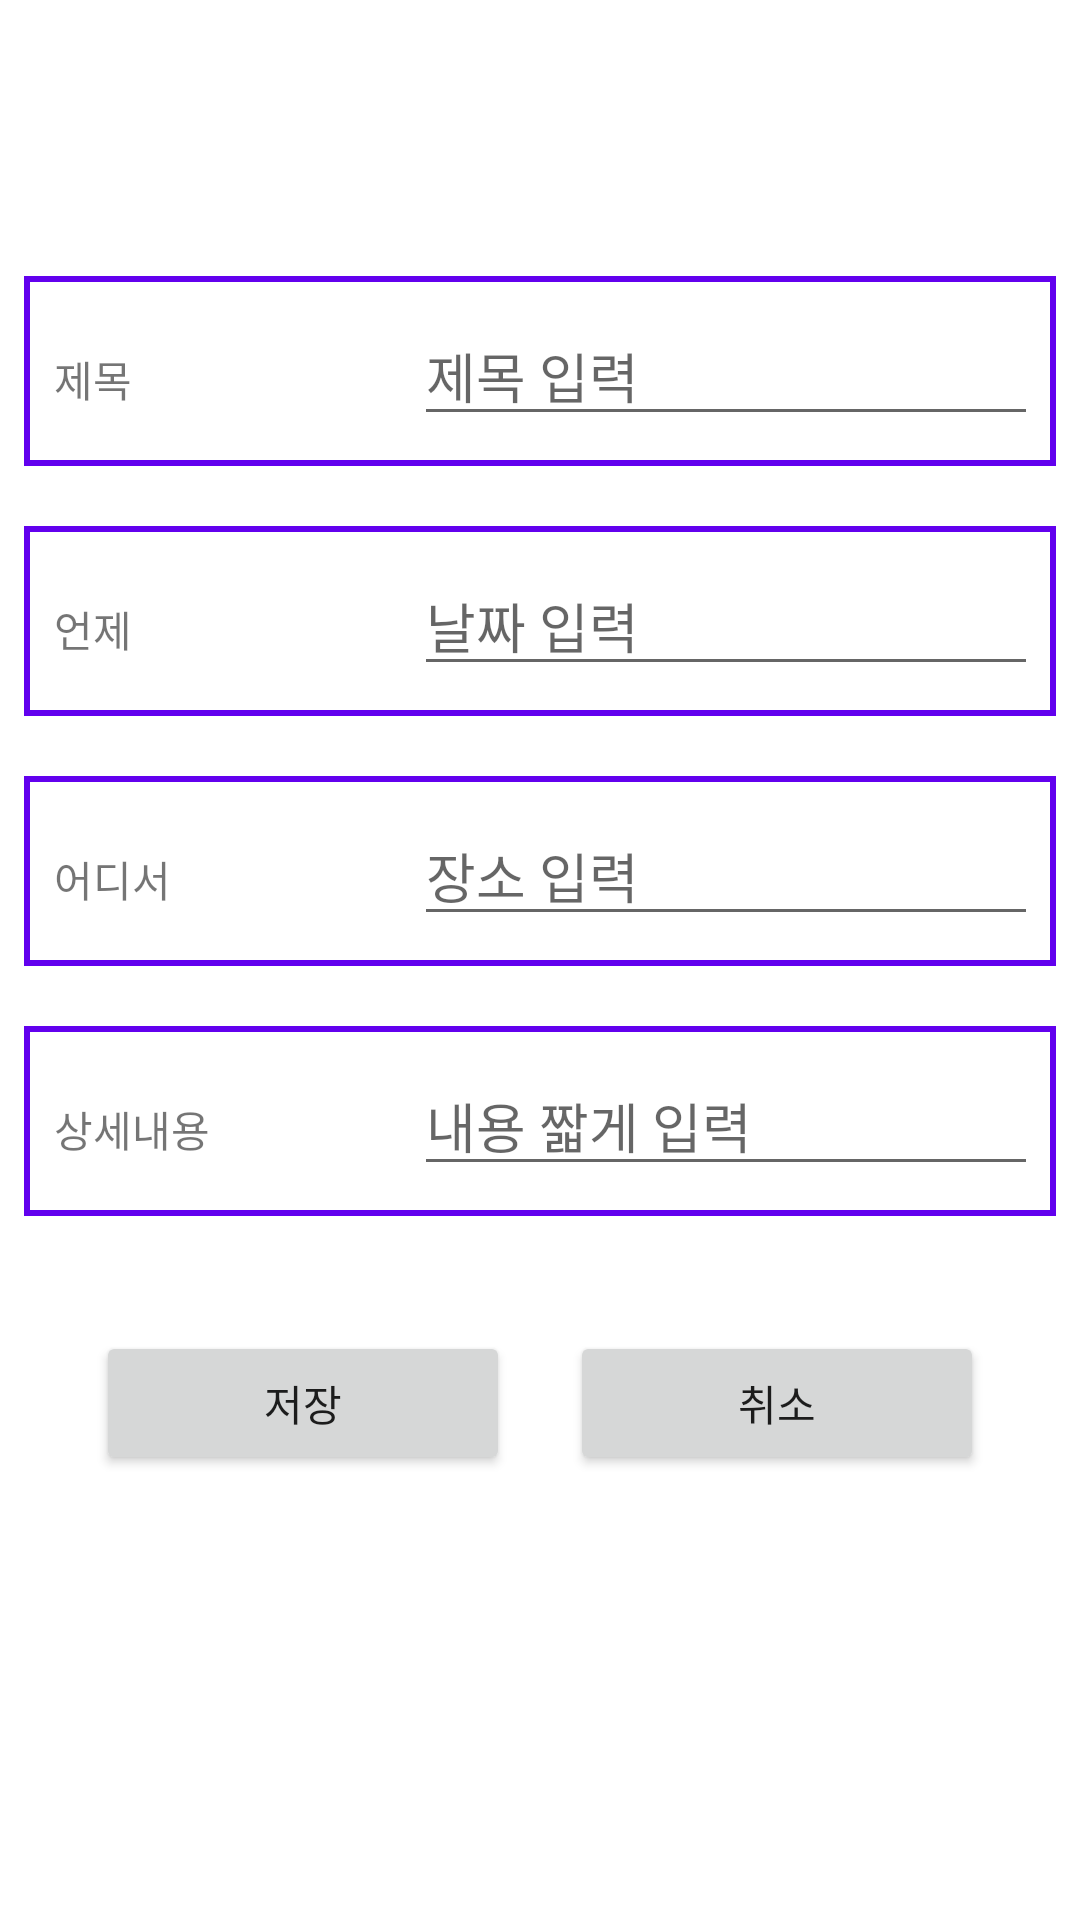

Android layout source for this screen:
<!-- AndroidManifest.xml: application theme Theme.A09B_ListView2 -->
<!-- res/layout/activity_edit.xml -->
<?xml version="1.0" encoding="utf-8"?>
<androidx.constraintlayout.widget.ConstraintLayout xmlns:android="http://schemas.android.com/apk/res/android"
    xmlns:app="http://schemas.android.com/apk/res-auto"
    xmlns:tools="http://schemas.android.com/tools"
    android:layout_width="match_parent"
    android:layout_height="match_parent"
    tools:context=".EditActivity">

    <TableLayout
        android:id="@+id/tableLayout"
        android:layout_width="0dp"
        android:layout_height="wrap_content"
        android:layout_marginStart="8dp"
        android:layout_marginEnd="8dp"
        app:layout_constraintBottom_toBottomOf="parent"
        app:layout_constraintEnd_toEndOf="parent"
        app:layout_constraintHorizontal_bias="0.504"
        app:layout_constraintStart_toStartOf="parent"
        app:layout_constraintTop_toTopOf="parent"
        app:layout_constraintVertical_bias="0.3">

        <TableRow
            android:layout_width="match_parent"
            android:layout_height="wrap_content"
            android:background="@drawable/shape_outline"
            android:padding="10dp"
            android:layout_marginBottom="20dp">

            <TextView
                android:id="@+id/textView"
                android:layout_width="wrap_content"
                android:layout_height="wrap_content"
                android:text="@string/sname" />

            <EditText
                android:id="@+id/editTextName"
                android:layout_width="wrap_content"
                android:layout_height="wrap_content"
                android:ems="10"
                android:inputType="textPersonName"
                android:hint="@string/sname_hint" />
        </TableRow>

        <TableRow
            android:layout_width="match_parent"
            android:layout_height="wrap_content"
            android:layout_marginBottom="20dp"
            android:background="@drawable/shape_outline"
            android:padding="10dp">

            <TextView
                android:id="@+id/textView2"
                android:layout_width="wrap_content"
                android:layout_height="wrap_content"
                android:text="@string/swhen" />

            <EditText
                android:id="@+id/editTextDate"
                android:layout_width="wrap_content"
                android:layout_height="wrap_content"
                android:ems="10"
                android:inputType="textPersonName"
                android:hint="@string/swhen_hint" />
        </TableRow>

        <TableRow
            android:layout_width="match_parent"
            android:layout_height="wrap_content"
            android:layout_marginBottom="20dp"
            android:background="@drawable/shape_outline"
            android:padding="10dp">

            <TextView
                android:id="@+id/textView3"
                android:layout_width="wrap_content"
                android:layout_height="wrap_content"
                android:text="@string/swhere" />

            <EditText
                android:id="@+id/editTextPlace"
                android:layout_width="wrap_content"
                android:layout_height="wrap_content"
                android:ems="10"
                android:inputType="textPersonName"
                android:hint="@string/swhere_hint" />
        </TableRow>

        <TableRow
            android:layout_width="match_parent"
            android:layout_height="wrap_content"
            android:layout_marginBottom="20dp"
            android:background="@drawable/shape_outline"
            android:padding="10dp">

            <TextView
                android:id="@+id/textView4"
                android:layout_width="120dp"
                android:layout_height="wrap_content"
                android:text="@string/sdetail" />

            <EditText
                android:id="@+id/editTextDetail"
                android:layout_width="wrap_content"
                android:layout_height="wrap_content"
                android:ems="11"
                android:inputType="textPersonName"
                android:hint="@string/sdetail_hint" />
        </TableRow>
    </TableLayout>

    <LinearLayout
        android:layout_width="0dp"
        android:layout_height="wrap_content"
        android:layout_marginStart="32dp"
        android:layout_marginEnd="32dp"
        android:orientation="horizontal"
        app:layout_constraintBottom_toBottomOf="parent"
        app:layout_constraintEnd_toEndOf="parent"
        app:layout_constraintStart_toStartOf="parent"
        app:layout_constraintTop_toBottomOf="@+id/tableLayout"
        app:layout_constraintVertical_bias="0.110000014">

        <Button
            android:id="@+id/buttonSave"
            android:layout_width="wrap_content"
            android:layout_height="wrap_content"
            android:layout_weight="1"
            android:layout_marginRight="20dp"
            android:text="@string/btn_save" />

        <Button
            android:id="@+id/buttonCancel"
            android:layout_width="wrap_content"
            android:layout_height="wrap_content"
            android:layout_weight="1"
            android:text="@string/btn_cancel" />
    </LinearLayout>
</androidx.constraintlayout.widget.ConstraintLayout>
<!-- resources referenced by this layout -->
<resources>
  <!-- drawable shape_outline (drawable) -->
  <?xml version="1.0" encoding="utf-8"?>
  <shape xmlns:android="http://schemas.android.com/apk/res/android"
      android:shape="rectangle">
      <stroke android:color="@color/purple_500" android:width="2dp"/>
  </shape>
  <string name="btn_cancel">취소</string>
  <string name="btn_save">저장</string>
  <string name="sdetail">상세내용</string>
  <string name="sdetail_hint">내용 짧게 입력</string>
  <string name="sname">제목</string>
  <string name="sname_hint">제목 입력</string>
  <string name="swhen">언제</string>
  <string name="swhen_hint">날짜 입력</string>
  <string name="swhere">어디서</string>
  <string name="swhere_hint">장소 입력</string>
  <style name="Theme.A09B_ListView2" parent="Theme.MaterialComponents.DayNight.DarkActionBar">
          
          <item name="colorPrimary">@color/purple_500</item>
          <item name="colorPrimaryVariant">@color/purple_700</item>
          <item name="colorOnPrimary">@color/white</item>
          
          <item name="colorSecondary">@color/teal_200</item>
          <item name="colorSecondaryVariant">@color/teal_700</item>
          <item name="colorOnSecondary">@color/black</item>
          
          <item name="android:statusBarColor" tools:targetApi="l">?attr/colorPrimaryVariant</item>
          
      </style>
  <!-- not gathered from this repository: default colours our renderer supplied (Android Studio template values) -->
  <color name="purple_500">#FF6200EE</color>
  <color name="purple_700">#FF3700B3</color>
  <color name="teal_200">#FF03DAC5</color>
  <color name="teal_700">#FF018786</color>
  <color name="black">#FF000000</color>
  <color name="white">#FFFFFFFF</color>
</resources>
